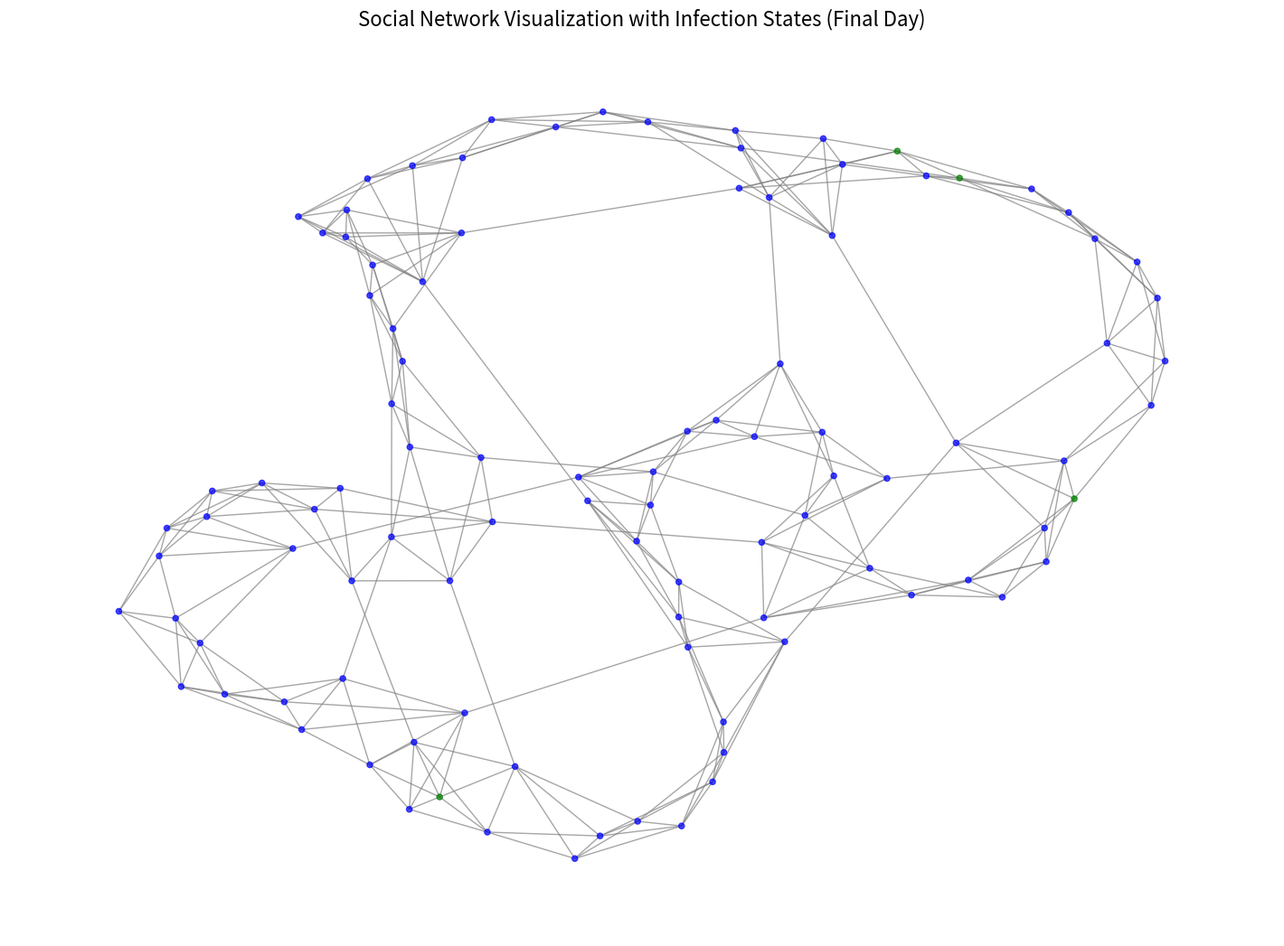
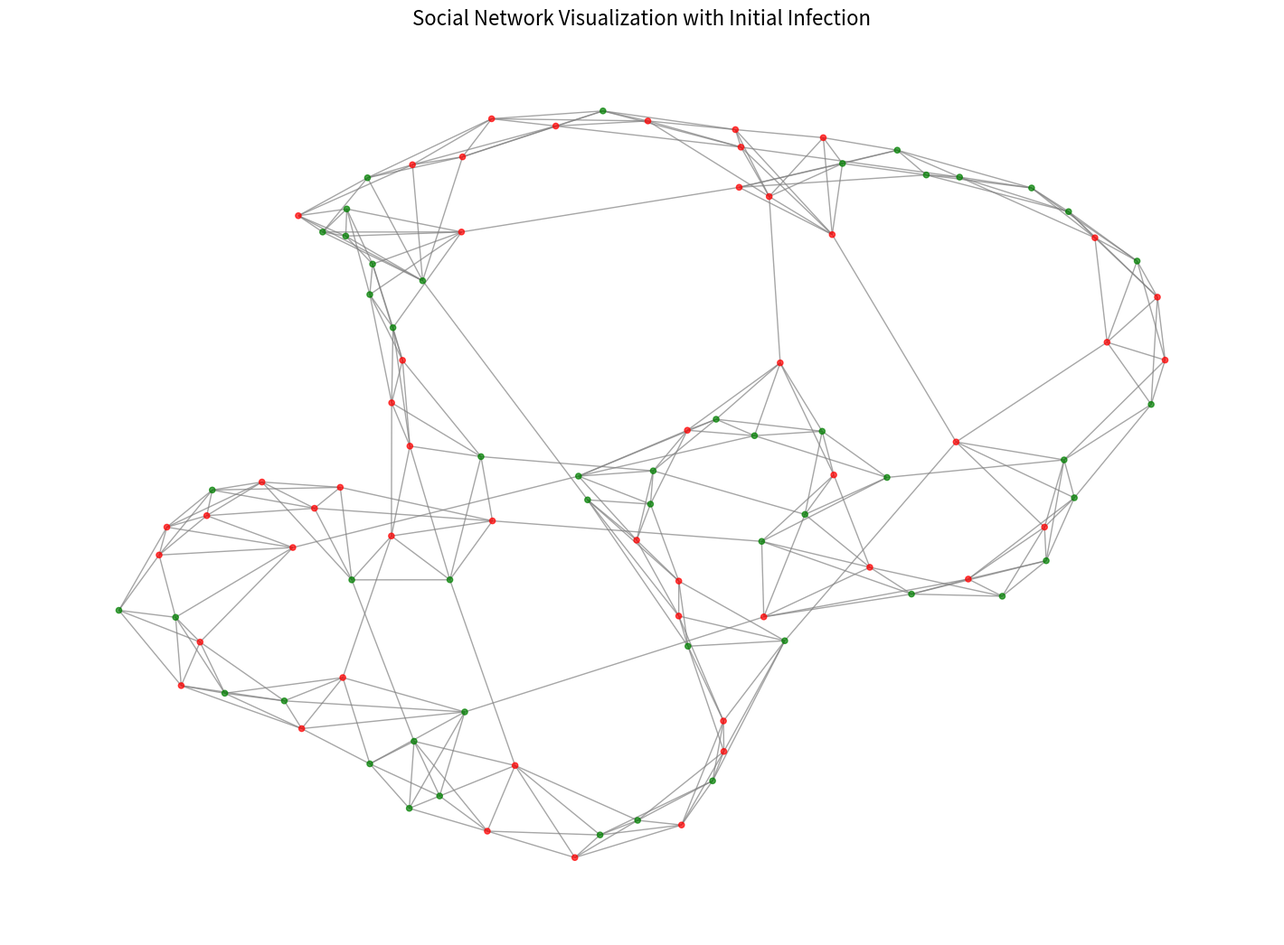
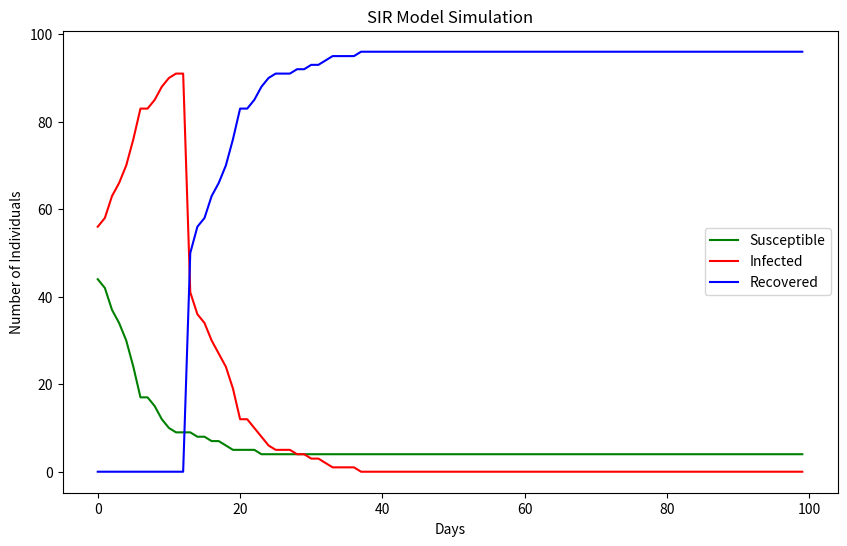

Here is the Python script that generated these plots, in order:
import networkx as nx
import matplotlib.pyplot as plt
import random
import json

# Parameters
N = 100  # Number of nodes (city population)
k = 7  # Average degree
p = 0.1  # Rewiring probability
beta = 0.03  # Transmission probability
recovery_days = 14  # Days to recover
initial_infected = 50  # Initial number of infected nodes
days = 100  # Simulation duration

# Generate Watts-Strogatz small-world network
G = nx.watts_strogatz_graph(N, k, p)

# Initialize node states
node_states = {node: 'S' for node in G.nodes()}  # S: Susceptible, I: Infected, R: Recovered
days_infected = {node: 0 for node in G.nodes()}

# Infect initial nodes
initial_infected_nodes = random.sample(list(G.nodes()), initial_infected)
for node in initial_infected_nodes:
    node_states[node] = 'I'

# Simulation
simulation_data = []  # To store data for real-time visualization
daily_network_states = []  # To store node states for each day

susceptible_count = []
infected_count = []
recovered_count = []

for day in range(days):
    new_infections = []
    new_recoveries = []

    for node in G.nodes():
        if node_states[node] == 'I':
            # Attempt to infect neighbors
            for neighbor in G.neighbors(node):
                if node_states[neighbor] == 'S' and random.random() < beta:
                    new_infections.append(neighbor)
            # Increment days infected
            days_infected[node] += 1
            if days_infected[node] >= recovery_days:
                new_recoveries.append(node)

    # Update states
    for node in new_infections:
        node_states[node] = 'I'
    for node in new_recoveries:
        node_states[node] = 'R'

    # Track counts
    susceptible_count.append(sum(1 for state in node_states.values() if state == 'S'))
    infected_count.append(sum(1 for state in node_states.values() if state == 'I'))
    recovered_count.append(sum(1 for state in node_states.values() if state == 'R'))

    # Store data for visualization
    simulation_data.append({
        "day": day,
        "susceptible": susceptible_count[-1],
        "infected": infected_count[-1],
        "recovered": recovered_count[-1],
    })

    # Store daily network state
    daily_network_states.append({
        "day": day,
        "node_states": {node: node_states[node] for node in G.nodes()}
    })

# Save simulation data to JSON
with open("simulation_data.json", "w") as f:
    json.dump(simulation_data, f)

# Save daily network states to JSON
with open("daily_network_states.json", "w") as f:
    json.dump(daily_network_states, f)

# Visualization of the network (final state)
color_map = {'S': 'green', 'I': 'red', 'R': 'blue'}
node_colors = [color_map[node_states[node]] for node in G.nodes()]
pos = nx.spring_layout(G, seed=42)  # Force-directed graph layout with fixed seed for consistency
plt.figure(figsize=(14, 10))
nx.draw(
    G,
    pos,
    node_color=node_colors,
    with_labels=False,
    node_size=20,
    edge_color="gray",
    alpha=0.7
)
plt.title('Social Network Visualization with Infection States (Final Day)', fontsize=16)
plt.show()

# Visualization of the network (initial state)
initial_node_colors = ['red' if node in initial_infected_nodes else 'green' for node in G.nodes()]
plt.figure(figsize=(14, 10))
nx.draw(
    G,
    pos,
    node_color=initial_node_colors,
    with_labels=False,
    node_size=20,
    edge_color="gray",
    alpha=0.7
)
plt.title('Social Network Visualization with Initial Infection', fontsize=16)
plt.show()

# Plot infection curve
plt.figure(figsize=(10, 6))
plt.plot(susceptible_count, label='Susceptible', color='green')
plt.plot(infected_count, label='Infected', color='red')
plt.plot(recovered_count, label='Recovered', color='blue')
plt.xlabel('Days')
plt.ylabel('Number of Individuals')
plt.title('SIR Model Simulation')
plt.legend()
plt.show()
